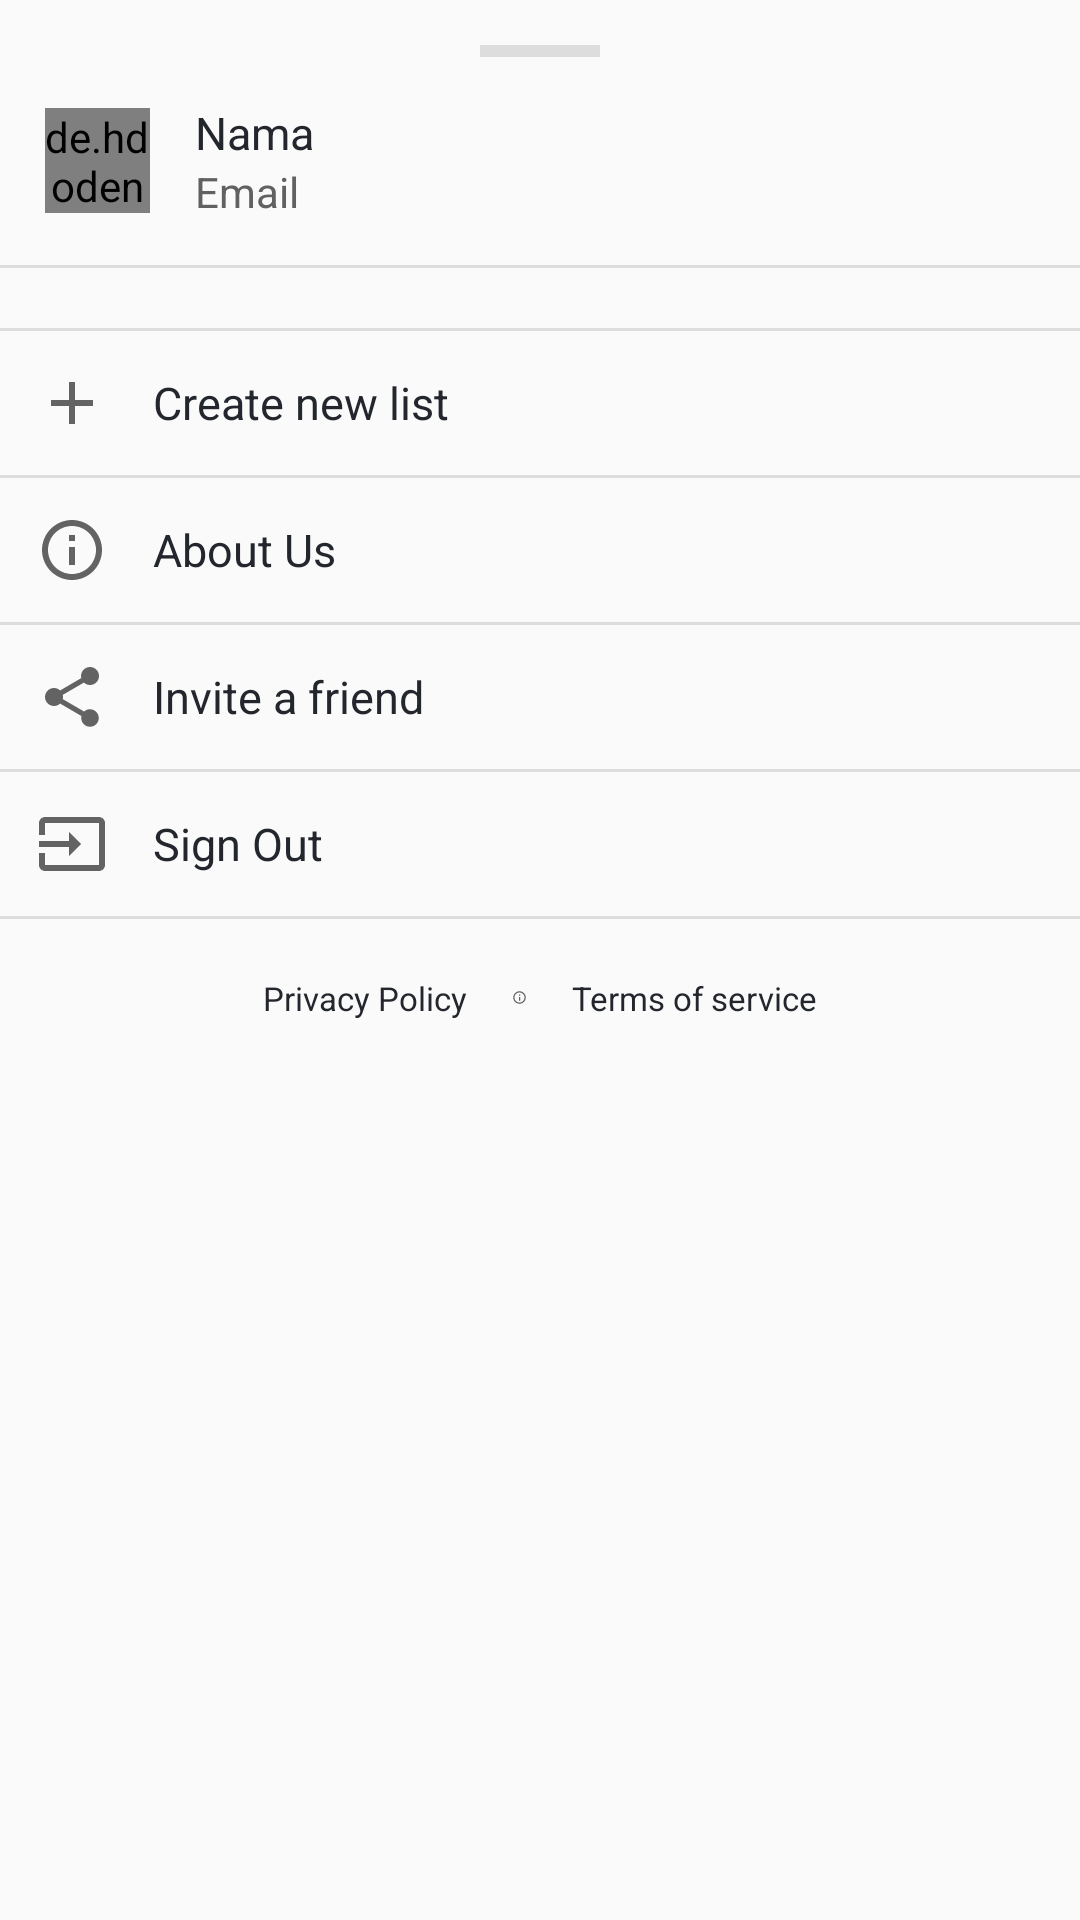

The Android layout XML behind this screen, and the referenced resources:
<!-- AndroidManifest.xml: application theme AppTheme -->
<!-- res/layout/layout_list_task.xml -->
<?xml version="1.0" encoding="utf-8"?>
<LinearLayout xmlns:android="http://schemas.android.com/apk/res/android"
    xmlns:app="http://schemas.android.com/apk/res-auto"
    xmlns:tools="http://schemas.android.com/tools"
    android:id="@+id/layout_konf"
    android:layout_width="match_parent"
    android:layout_height="wrap_content"
    android:orientation="vertical"
    android:gravity="center"
    tools:ignore="VectorDrawableCompat">

    <androidx.core.widget.NestedScrollView
        android:layout_width="match_parent"
        android:layout_height="match_parent">

        <LinearLayout
            android:layout_width="match_parent"
            android:layout_height="wrap_content"
            android:layout_marginBottom="15dp"
            android:gravity="center"
            android:orientation="vertical">

            <View
                android:layout_width="40dp"
                android:layout_height="4dp"
                android:layout_marginTop="15dp"
                android:background="#DDDDDD" />

            <LinearLayout
                android:layout_width="match_parent"
                android:layout_height="wrap_content"
                android:gravity="center_vertical"
                android:orientation="horizontal"
                android:padding="15dp">

                <de.hdodenhof.circleimageview.CircleImageView
                    android:id="@+id/img_profile"
                    android:layout_width="35dp"
                    android:layout_height="35dp"
                    android:src="@drawable/icon" />

                <LinearLayout
                    android:layout_width="match_parent"
                    android:layout_height="wrap_content"
                    android:layout_marginLeft="15dp"
                    android:orientation="vertical">

                    <TextView
                        android:id="@+id/tv_nama"
                        android:layout_width="wrap_content"
                        android:layout_height="wrap_content"
                        android:text="Nama"
                        android:textColor="@color/dark"
                        android:textSize="15dp" />

                    <TextView
                        android:id="@+id/tv_email"
                        android:layout_width="wrap_content"
                        android:layout_height="wrap_content"
                        android:text="Email"
                        android:textColor="@color/grey_7" />

                </LinearLayout>

            </LinearLayout>

            <View
                android:layout_width="match_parent"
                android:layout_height="1dp"
                android:background="#DDDDDD" />

            <androidx.recyclerview.widget.RecyclerView
                android:id="@+id/rv_task"
                android:layout_width="match_parent"
                android:layout_height="wrap_content"
                android:layout_marginVertical="10dp" />

            <View
                android:layout_width="match_parent"
                android:layout_height="1dp"
                android:background="#DDDDDD" />

            <LinearLayout
                android:id="@+id/btn_createTask"
                android:layout_width="match_parent"
                android:layout_height="wrap_content"
                android:foreground="?android:attr/selectableItemBackground"
                android:gravity="center_vertical"
                android:orientation="horizontal"
                android:padding="12dp">

                <ImageView
                    android:layout_width="wrap_content"
                    android:layout_height="wrap_content"
                    android:src="@drawable/ic_add_black_24dp" />

                <TextView
                    android:layout_width="wrap_content"
                    android:layout_height="wrap_content"
                    android:layout_marginLeft="15dp"
                    android:text="Create new list"
                    android:textColor="@color/dark"
                    android:textSize="15dp" />

            </LinearLayout>

            <View
                android:layout_width="match_parent"
                android:layout_height="1dp"
                android:background="#DDDDDD" />

            <LinearLayout
                android:id="@+id/btn_aboutUs"
                android:layout_width="match_parent"
                android:layout_height="wrap_content"
                android:foreground="?android:attr/selectableItemBackground"
                android:gravity="center_vertical"
                android:orientation="horizontal"
                android:padding="12dp">

                <ImageView
                    android:layout_width="wrap_content"
                    android:layout_height="wrap_content"
                    android:src="@drawable/ic_info_outline_black_24dp" />

                <TextView
                    android:layout_width="wrap_content"
                    android:layout_height="wrap_content"
                    android:layout_marginLeft="15dp"
                    android:text="About Us"
                    android:textColor="@color/dark"
                    android:textSize="15dp" />

            </LinearLayout>

            <View
                android:layout_width="match_parent"
                android:layout_height="1dp"
                android:background="#DDDDDD" />

            <LinearLayout
                android:id="@+id/btn_share"
                android:layout_width="match_parent"
                android:layout_height="wrap_content"
                android:foreground="?android:attr/selectableItemBackground"
                android:gravity="center_vertical"
                android:orientation="horizontal"
                android:padding="12dp">

                <ImageView
                    android:layout_width="wrap_content"
                    android:layout_height="wrap_content"
                    android:src="@drawable/ic_share_black_24dp" />

                <TextView
                    android:layout_width="wrap_content"
                    android:layout_height="wrap_content"
                    android:layout_marginLeft="15dp"
                    android:text="Invite a friend"
                    android:textColor="@color/dark"
                    android:textSize="15dp" />

            </LinearLayout>

            <View
                android:layout_width="match_parent"
                android:layout_height="1dp"
                android:background="#DDDDDD" />

            <LinearLayout
                android:id="@+id/btn_signOut"
                android:layout_width="match_parent"
                android:layout_height="wrap_content"
                android:foreground="?android:attr/selectableItemBackground"
                android:gravity="center_vertical"
                android:orientation="horizontal"
                android:padding="12dp">

                <ImageView
                    android:layout_width="wrap_content"
                    android:layout_height="wrap_content"
                    android:src="@drawable/ic_input_black_24dp" />

                <TextView
                    android:layout_width="wrap_content"
                    android:layout_height="wrap_content"
                    android:layout_marginLeft="15dp"
                    android:text="Sign Out"
                    android:textColor="@color/dark"
                    android:textSize="15dp" />

            </LinearLayout>

            <View
                android:layout_width="match_parent"
                android:layout_height="1dp"
                android:background="#DDDDDD" />

            <LinearLayout
                android:layout_width="match_parent"
                android:layout_height="wrap_content"
                android:gravity="center"
                android:orientation="horizontal"
                android:padding="19dp">

                <TextView
                    android:layout_width="wrap_content"
                    android:layout_height="wrap_content"
                    android:text="Privacy Policy"
                    android:textColor="@color/dark"
                    android:textSize="11dp" />

                <ImageView
                    android:layout_width="5dp"
                    android:layout_height="5dp"
                    android:layout_marginHorizontal="15dp"
                    android:src="@drawable/ic_info_outline_black_24dp" />

                <TextView
                    android:layout_width="wrap_content"
                    android:layout_height="wrap_content"
                    android:text="Terms of service"
                    android:textColor="@color/dark"
                    android:textSize="11dp" />

            </LinearLayout>

        </LinearLayout>

    </androidx.core.widget.NestedScrollView>

</LinearLayout>
<!-- resources referenced by this layout -->
<resources>
  <color name="dark">#23262d</color>
  <color name="grey_7">#616161</color>
  <!-- drawable ic_add_black_24dp (drawable) -->
  <vector android:height="24dp" android:tint="#636363"
      android:viewportHeight="24.0" android:viewportWidth="24.0"
      android:width="24dp" xmlns:android="http://schemas.android.com/apk/res/android">
      <path android:fillColor="#FF000000" android:pathData="M19,13h-6v6h-2v-6H5v-2h6V5h2v6h6v2z"/>
  </vector>
  <!-- drawable ic_info_outline_black_24dp (drawable) -->
  <vector android:height="24dp" android:tint="#636363"
      android:viewportHeight="24.0" android:viewportWidth="24.0"
      android:width="24dp" xmlns:android="http://schemas.android.com/apk/res/android">
      <path android:fillColor="#FF000000" android:pathData="M11,17h2v-6h-2v6zM12,2C6.48,2 2,6.48 2,12s4.48,10 10,10 10,-4.48 10,-10S17.52,2 12,2zM12,20c-4.41,0 -8,-3.59 -8,-8s3.59,-8 8,-8 8,3.59 8,8 -3.59,8 -8,8zM11,9h2L13,7h-2v2z"/>
  </vector>
  <!-- drawable ic_input_black_24dp (drawable) -->
  <vector android:height="24dp" android:tint="#636363"
      android:viewportHeight="24.0" android:viewportWidth="24.0"
      android:width="24dp" xmlns:android="http://schemas.android.com/apk/res/android">
      <path android:fillColor="#FF000000" android:pathData="M21,3.01H3c-1.1,0 -2,0.9 -2,2V9h2V4.99h18v14.03H3V15H1v4.01c0,1.1 0.9,1.98 2,1.98h18c1.1,0 2,-0.88 2,-1.98v-14c0,-1.11 -0.9,-2 -2,-2zM11,16l4,-4 -4,-4v3H1v2h10v3z"/>
  </vector>
  <!-- drawable ic_share_black_24dp (drawable) -->
  <vector android:height="24dp" android:tint="#636363"
      android:viewportHeight="24.0" android:viewportWidth="24.0"
      android:width="24dp" xmlns:android="http://schemas.android.com/apk/res/android">
      <path android:fillColor="#FF000000" android:pathData="M18,16.08c-0.76,0 -1.44,0.3 -1.96,0.77L8.91,12.7c0.05,-0.23 0.09,-0.46 0.09,-0.7s-0.04,-0.47 -0.09,-0.7l7.05,-4.11c0.54,0.5 1.25,0.81 2.04,0.81 1.66,0 3,-1.34 3,-3s-1.34,-3 -3,-3 -3,1.34 -3,3c0,0.24 0.04,0.47 0.09,0.7L8.04,9.81C7.5,9.31 6.79,9 6,9c-1.66,0 -3,1.34 -3,3s1.34,3 3,3c0.79,0 1.5,-0.31 2.04,-0.81l7.12,4.16c-0.05,0.21 -0.08,0.43 -0.08,0.65 0,1.61 1.31,2.92 2.92,2.92 1.61,0 2.92,-1.31 2.92,-2.92s-1.31,-2.92 -2.92,-2.92z"/>
  </vector>
  <!-- drawable icon: png bitmap (drawable, 8841 bytes) -->
  <style name="AppTheme" parent="Theme.AppCompat.Light.NoActionBar">
          
          <item name="colorPrimary">@color/colorPrimary</item>
          <item name="colorPrimaryDark">@color/colorPrimaryDark</item>
          <item name="colorAccent">@color/colorAccent</item>
      </style>
  <color name="colorPrimary">#6200EE</color>
  <color name="colorPrimaryDark">#FFFFFF</color>
  <color name="colorAccent">#5600E8</color>
</resources>
